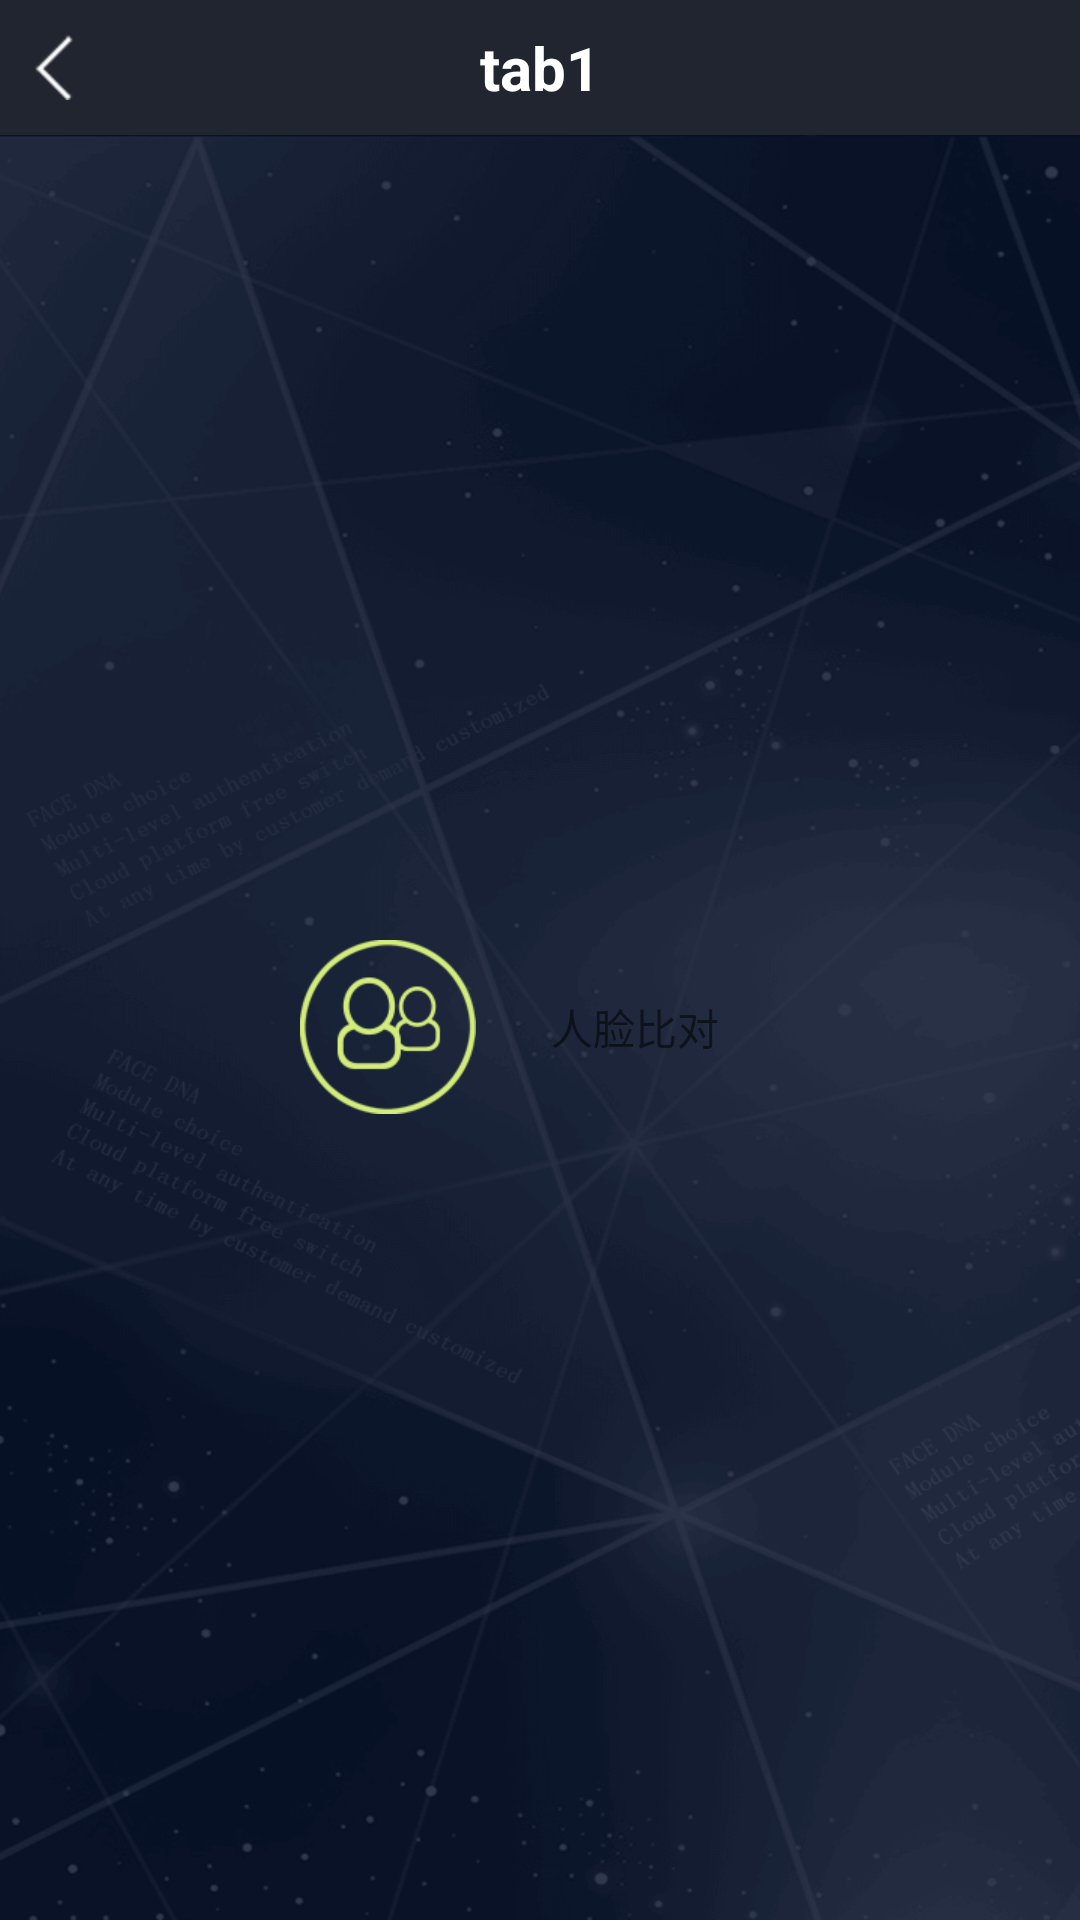

Reconstruct the res/layout file that produces this screen, plus the resources it refers to.
<!-- AndroidManifest.xml: application theme Theme.AppCompat.Light.NoActionBar -->
<!-- res/layout/face_main.xml -->
<LinearLayout xmlns:android="http://schemas.android.com/apk/res/android"
              xmlns:tools="http://schemas.android.com/tools"
              android:layout_width="match_parent"
              android:layout_height="match_parent"
              android:background="@drawable/shouye"
              android:orientation="vertical">

    <include layout="@layout/title_bar" />

    <LinearLayout
        android:layout_width="match_parent"
        android:layout_height="match_parent"
        android:background="@drawable/shouye"
        android:orientation="vertical"
        android:gravity="center">


    

    <TextView
        android:id="@+id/tv_live"
        style="@style/normalTextwhite"
        android:layout_width="match_parent"
        android:layout_height="wrap_content"
        android:background="@drawable/cloudwalk_trans_btn_selector"
        android:drawableLeft="@drawable/main_huoti"
        android:drawablePadding="5dp"
        android:gravity="center"
        android:visibility="invisible"
        android:paddingLeft="100dp"
        android:paddingRight="100dp"
        android:text="活体检测"/>



    <TextView
        android:id="@+id/tv_compare"
        style="@style/normalTextwhite"
        android:layout_width="match_parent"
        android:layout_height="wrap_content"
        android:background="@drawable/cloudwalk_trans_btn_selector"
        android:drawableLeft="@drawable/main_bidui"
        android:drawablePadding="5dp"
        android:gravity="center"
        android:paddingLeft="100dp"
        android:paddingRight="100dp"
        android:layout_marginBottom="20dp"
        android:layout_marginTop="20dp"
        android:text="人脸比对"/>

    <TextView
        android:id="@+id/tv_set"
        style="@style/normalTextwhite"
        android:layout_width="match_parent"
        android:layout_height="wrap_content"
        android:background="@drawable/cloudwalk_trans_btn_selector"
        android:drawableLeft="@drawable/main_canshu"
        android:drawablePadding="5dp"
        android:gravity="center"
        android:paddingLeft="100dp"
        android:visibility="invisible"
        android:paddingRight="100dp"
        android:text="参数设置"/>

    </LinearLayout>

</LinearLayout>
<!-- res/layout/title_bar.xml (included above) -->
<RelativeLayout xmlns:android="http://schemas.android.com/apk/res/android"
    android:id="@+id/add_top_layout"
    android:layout_width="fill_parent"
    android:layout_height="45dp"
    android:layout_alignParentTop="true"
    android:background="#202530">

    <LinearLayout android:id="@+id/backup"
        android:layout_width="@dimen/title_height"
        android:layout_height="match_parent"
        android:orientation="vertical"
        android:visibility="visible"
        android:gravity="left|center"
        android:paddingLeft="10dp"
        android:onClick="isUp"
        android:layout_centerVertical="true">

        <ImageView
            android:layout_width="wrap_content"
            android:layout_height="wrap_content"
            android:src="@mipmap/arrow" />

    </LinearLayout>

    <TextView android:id="@+id/disp"
        android:layout_width="wrap_content"
        android:layout_height="wrap_content"
        android:layout_centerInParent="true"
        android:textSize="20sp"
        android:textStyle="bold"
        android:textColor="#ffffff"
        android:text="@string/title_home" />


    <LinearLayout android:id="@+id/scan"
        android:layout_width="@dimen/title_height"
        android:layout_height="match_parent"
        android:orientation="vertical"
        android:gravity="center"
        android:onClick="isScan"
        android:visibility="invisible"
        android:layout_alignParentRight="true"
        android:layout_centerVertical="true">

        <ImageView
            android:id="@+id/titleRightImage"
            android:layout_width="wrap_content"
            android:layout_height="wrap_content"
            android:visibility="gone"
            android:src="@mipmap/push_infor" />

        <TextView
            android:textColor="@color/white"
            android:textSize="16sp"
            android:id="@+id/titleRightTv"
            android:layout_width="match_parent"
            android:layout_height="match_parent"
            android:text="@string/close"
            android:gravity="center"
            />

    </LinearLayout>



</RelativeLayout>
<!-- resources referenced by this layout -->
<resources>
  <color name="white">#ffffff</color>
  <dimen name="title_height">50.0dp</dimen>
  <!-- drawable cloudwalk_trans_btn_selector (drawable) -->
  <?xml version="1.0" encoding="utf-8"?>
  
  <selector xmlns:android="http://schemas.android.com/apk/res/android">
    <item android:state_pressed="true" android:drawable="@color/white_alpha_30"/>
    <item android:drawable="@android:color/transparent"/>
  </selector>
  <!-- drawable logo: png bitmap (drawable-xhdpi, 8924 bytes) -->
  <!-- drawable main_bidui: png bitmap (drawable-xhdpi, 2505 bytes) -->
  <!-- drawable main_canshu: png bitmap (drawable-xhdpi, 2349 bytes) -->
  <!-- drawable main_huoti: png bitmap (drawable-xhdpi, 3499 bytes) -->
  <!-- drawable shouye: png bitmap (drawable-xhdpi, 84051 bytes) -->
  <!-- mipmap arrow: png bitmap (mipmap-hdpi, 1268 bytes) -->
  <!-- mipmap push_infor: png bitmap (mipmap-hdpi, 1484 bytes) -->
  <string name="close">关闭</string>
  <string name="copyright">Copyright© 2016 云从科技 版权所有V   </string>
  <string name="title_home">tab1</string>
</resources>
